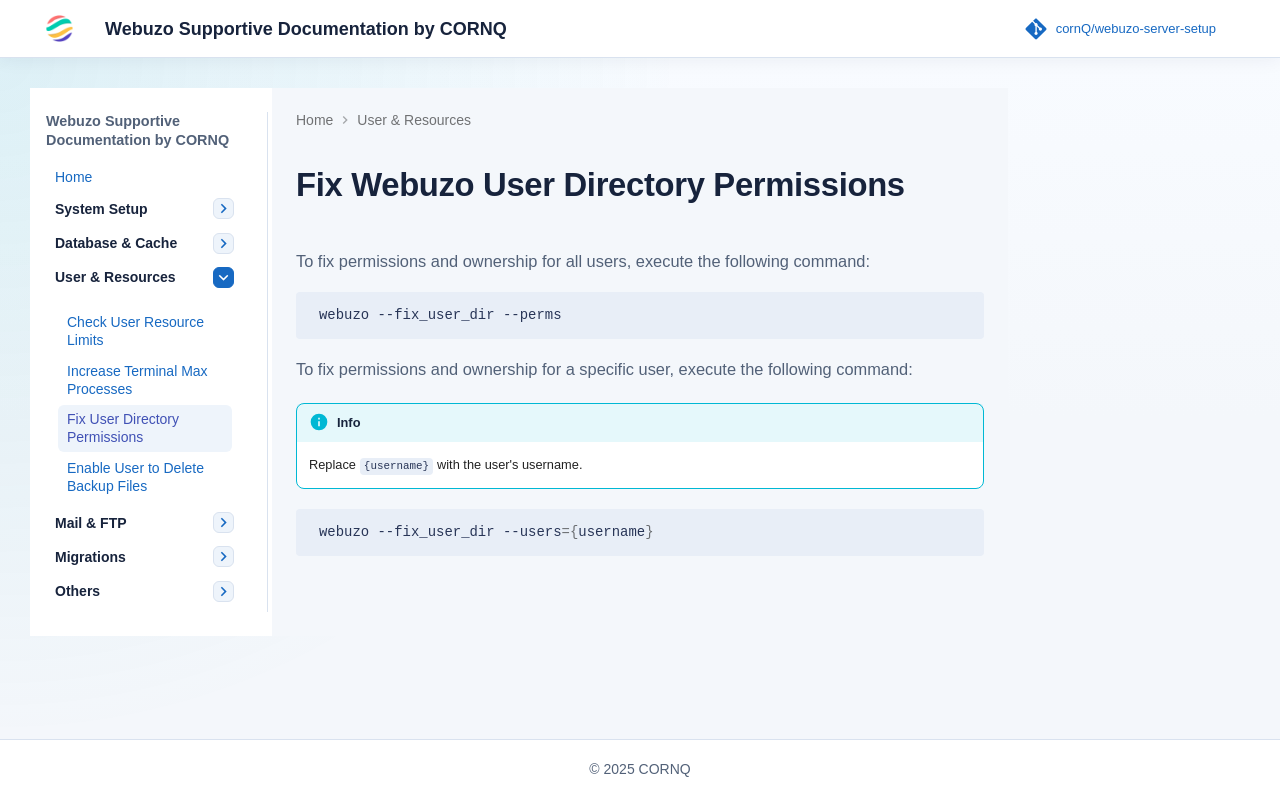

repository: cornQ/webuzo-server-setup · page: webuzo-fix-directory-permission-for-user/index.html · generator: mkdocs

To fix Permissions and Ownership to all Users, execute the following command:  

`webuzo --fix_user_dir --perms `

To fix Permissions and Ownership to a specific User, execute the following command: 

> replace with user's username

`webuzo --fix_user_dir --users= {unsername} `
